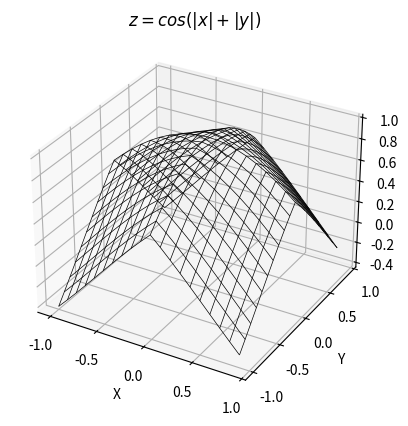

Write the Python code that produced this figure.
import matplotlib.pyplot as plt
import numpy as np

fig = plt.figure()
ax = fig.add_subplot(111, projection='3d')

x = np.arange(-1, 1, .1)
y = np.arange(-1, 1, .1)
x, y = np.meshgrid(x, y)
z = (np.cos(np.abs(x) + np.abs(y)))

ax.plot_wireframe(x, y, z, color = 'k', linewidth = 0.5)
ax.set_title('$z = cos(|x| + |y|)$')
ax.set_xlabel('X')
ax.set_ylabel('Y')
ax.set_zlabel('Z')

plt.show()